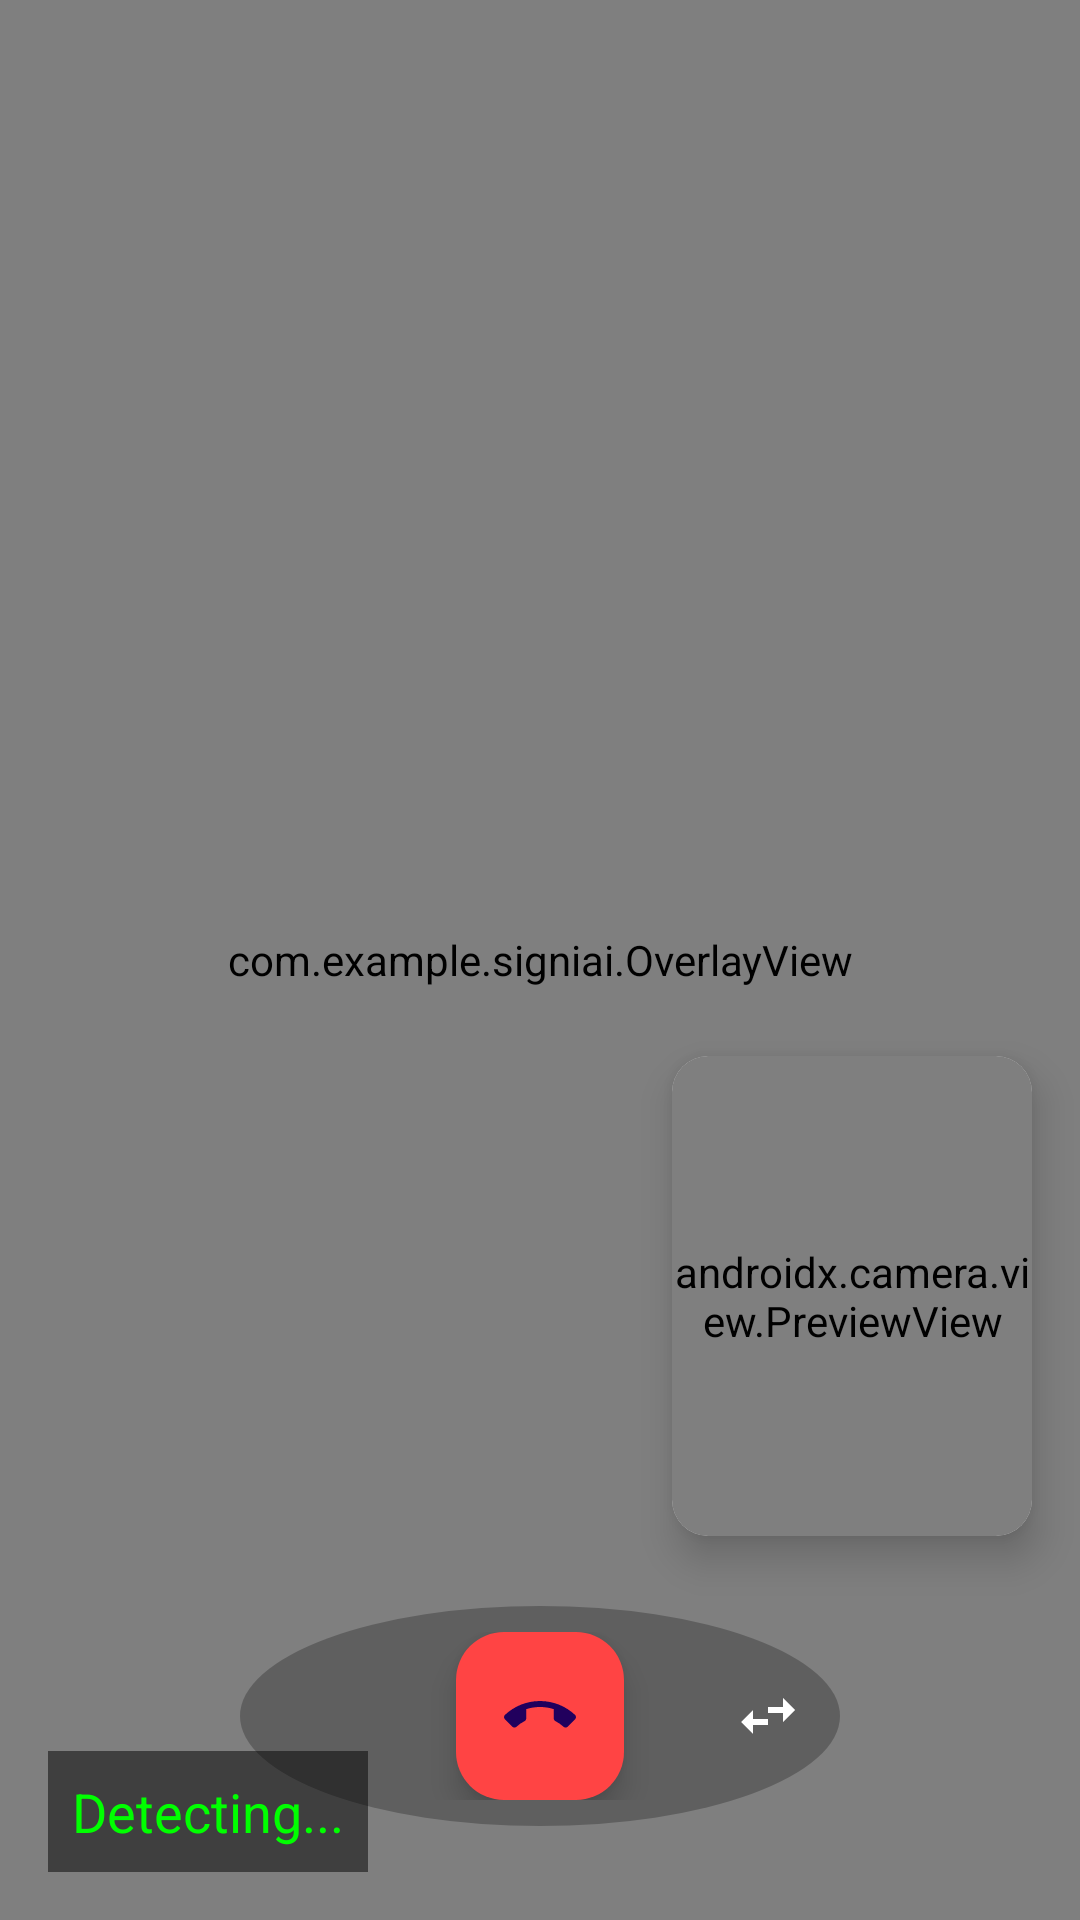

Reconstruct the res/layout file that produces this screen, plus the resources it refers to.
<!-- AndroidManifest.xml: application theme Theme.SigniAI -->
<!-- res/layout/activity_video_call.xml -->
<?xml version="1.0" encoding="utf-8"?>
<androidx.constraintlayout.widget.ConstraintLayout
    xmlns:android="http://schemas.android.com/apk/res/android"
    xmlns:app="http://schemas.android.com/apk/res-auto"
    android:layout_width="match_parent"
    android:layout_height="match_parent"
    android:background="#000">

    
    <FrameLayout
        android:id="@+id/remote_video_view_container"
        android:layout_width="0dp"
        android:layout_height="0dp"
        app:layout_constraintTop_toTopOf="parent"
        app:layout_constraintBottom_toBottomOf="parent"
        app:layout_constraintStart_toStartOf="parent"
        app:layout_constraintEnd_toEndOf="parent"/>

    
    <com.example.signiai.OverlayView
        android:id="@+id/overlayView"
        android:layout_width="0dp"
        android:layout_height="0dp"
        app:layout_constraintTop_toTopOf="parent"
        app:layout_constraintBottom_toBottomOf="parent"
        app:layout_constraintStart_toStartOf="parent"
        app:layout_constraintEnd_toEndOf="parent"/>

    
    <TextView
        android:id="@+id/tvDetectedGesture"
        android:layout_width="wrap_content"
        android:layout_height="wrap_content"
        android:text="@string/detecting"
        android:textColor="#00FF00"
        android:textSize="18sp"
        android:padding="8dp"
        android:background="#80000000"
        android:layout_margin="16dp"
        app:layout_constraintBottom_toBottomOf="parent"
        app:layout_constraintStart_toStartOf="parent"/>

    
    <androidx.cardview.widget.CardView
        android:id="@+id/local_video_card"
        android:layout_width="120dp"
        android:layout_height="160dp"
        android:layout_margin="16dp"
        app:cardCornerRadius="12dp"
        app:cardElevation="8dp"
        app:layout_constraintBottom_toTopOf="@id/controlBar"
        app:layout_constraintEnd_toEndOf="parent">

        <androidx.camera.view.PreviewView
            android:id="@+id/localPreviewView"
            android:layout_width="match_parent"
            android:layout_height="match_parent" />
    </androidx.cardview.widget.CardView>

    
    <LinearLayout
        android:id="@+id/controlBar"
        android:layout_width="wrap_content"
        android:layout_height="wrap_content"
        android:orientation="horizontal"
        android:padding="16dp"
        android:background="@drawable/bg_circle"
        android:backgroundTint="#40000000"
        android:layout_marginBottom="24dp"
        app:layout_constraintBottom_toBottomOf="parent"
        app:layout_constraintStart_toStartOf="parent"
        app:layout_constraintEnd_toEndOf="parent">

        <ImageButton
            android:id="@+id/btnMute"
            android:layout_width="56dp"
            android:layout_height="56dp"
            android:src="@drawable/ic_mic"
            android:background="?attr/selectableItemBackgroundBorderless"
            android:contentDescription="@string/mute_microphone"
            android:layout_marginEnd="20dp"/>

        <com.google.android.material.floatingactionbutton.FloatingActionButton
            android:id="@+id/btnEndCall"
            android:layout_width="wrap_content"
            android:layout_height="wrap_content"
            android:src="@drawable/ic_call_end"
            app:fabSize="normal"
            app:backgroundTint="#FF4444"
            android:contentDescription="@string/end_call"/>

        <ImageButton
            android:id="@+id/btnFlipCamera"
            android:layout_width="56dp"
            android:layout_height="56dp"
            android:src="@drawable/ic_camera_flip"
            android:background="?attr/selectableItemBackgroundBorderless"
            android:contentDescription="@string/flip_camera"
            android:layout_marginStart="20dp"/>
    </LinearLayout>

</androidx.constraintlayout.widget.ConstraintLayout>
<!-- resources referenced by this layout -->
<resources>
  <!-- drawable bg_circle (drawable) -->
  <?xml version="1.0" encoding="utf-8"?>
  <vector xmlns:android="http://schemas.android.com/apk/res/android"
      android:width="24dp"
      android:height="24dp"
      android:viewportWidth="24"
      android:viewportHeight="24">
  
      <path
          android:fillColor="#000000"
          android:pathData="M12,2A10,10 0,1 1,2 12A10,10 0,0 1,12 2Z"/>
  </vector>
  <!-- drawable ic_call_end (drawable) -->
  <vector xmlns:android="http://schemas.android.com/apk/res/android"
      android:width="24dp"
      android:height="24dp"
      android:viewportWidth="24"
      android:viewportHeight="24"
      android:tint="#FFFFFF">
    <path
        android:fillColor="@android:color/white"
        android:pathData="M12,9c-1.6,0 -3.15,0.25 -4.6,0.72v3.1c0,0.39 -0.23,0.74 -0.56,0.9 -0.98,0.49 -1.87,1.12 -2.66,1.85 -0.18,0.18 -0.43,0.28 -0.7,0.28 -0.28,0 -0.53,-0.11 -0.71,-0.29L0.29,13.08c-0.18,-0.18 -0.29,-0.44 -0.29,-0.71 0,-0.28 0.11,-0.53 0.29,-0.71C3.34,8.78 7.46,7 12,7s8.66,1.78 11.71,4.66c0.18,0.18 0.29,0.43 0.29,0.71 0,0.28 -0.11,0.53 -0.29,0.71l-2.48,2.48c-0.18,0.18 -0.43,0.29 -0.71,0.29 -0.27,0 -0.52,-0.11 -0.7,-0.28 -0.79,-0.74 -1.69,-1.36 -2.67,-1.85 -0.33,-0.16 -0.56,-0.5 -0.56,-0.9v-3.1C15.15,9.25 13.6,9 12,9z"/>
  </vector>
  <!-- drawable ic_camera_flip (drawable) -->
  <vector xmlns:android="http://schemas.android.com/apk/res/android"
      android:width="24dp"
      android:height="24dp"
      android:viewportWidth="24"
      android:viewportHeight="24"
      android:tint="#FFFFFF">
    <path
        android:fillColor="@android:color/white"
        android:pathData="M7,10l-4,4 4,4v-3h5v-2H7v-3zM17,14l4,-4 -4,-4v3h-5v2h5v3z"/>
  </vector>
  <string name="detecting">Detecting...</string>
  <string name="end_call">End Call</string>
  <string name="flip_camera">Flip Camera</string>
  <string name="mute_microphone">Mute Microphone</string>
  <style name="Theme.SigniAI" parent="Base.Theme.SigniAI" />
  <style name="Base.Theme.SigniAI" parent="Theme.Material3.DayNight.NoActionBar">
          
          
      </style>
</resources>
